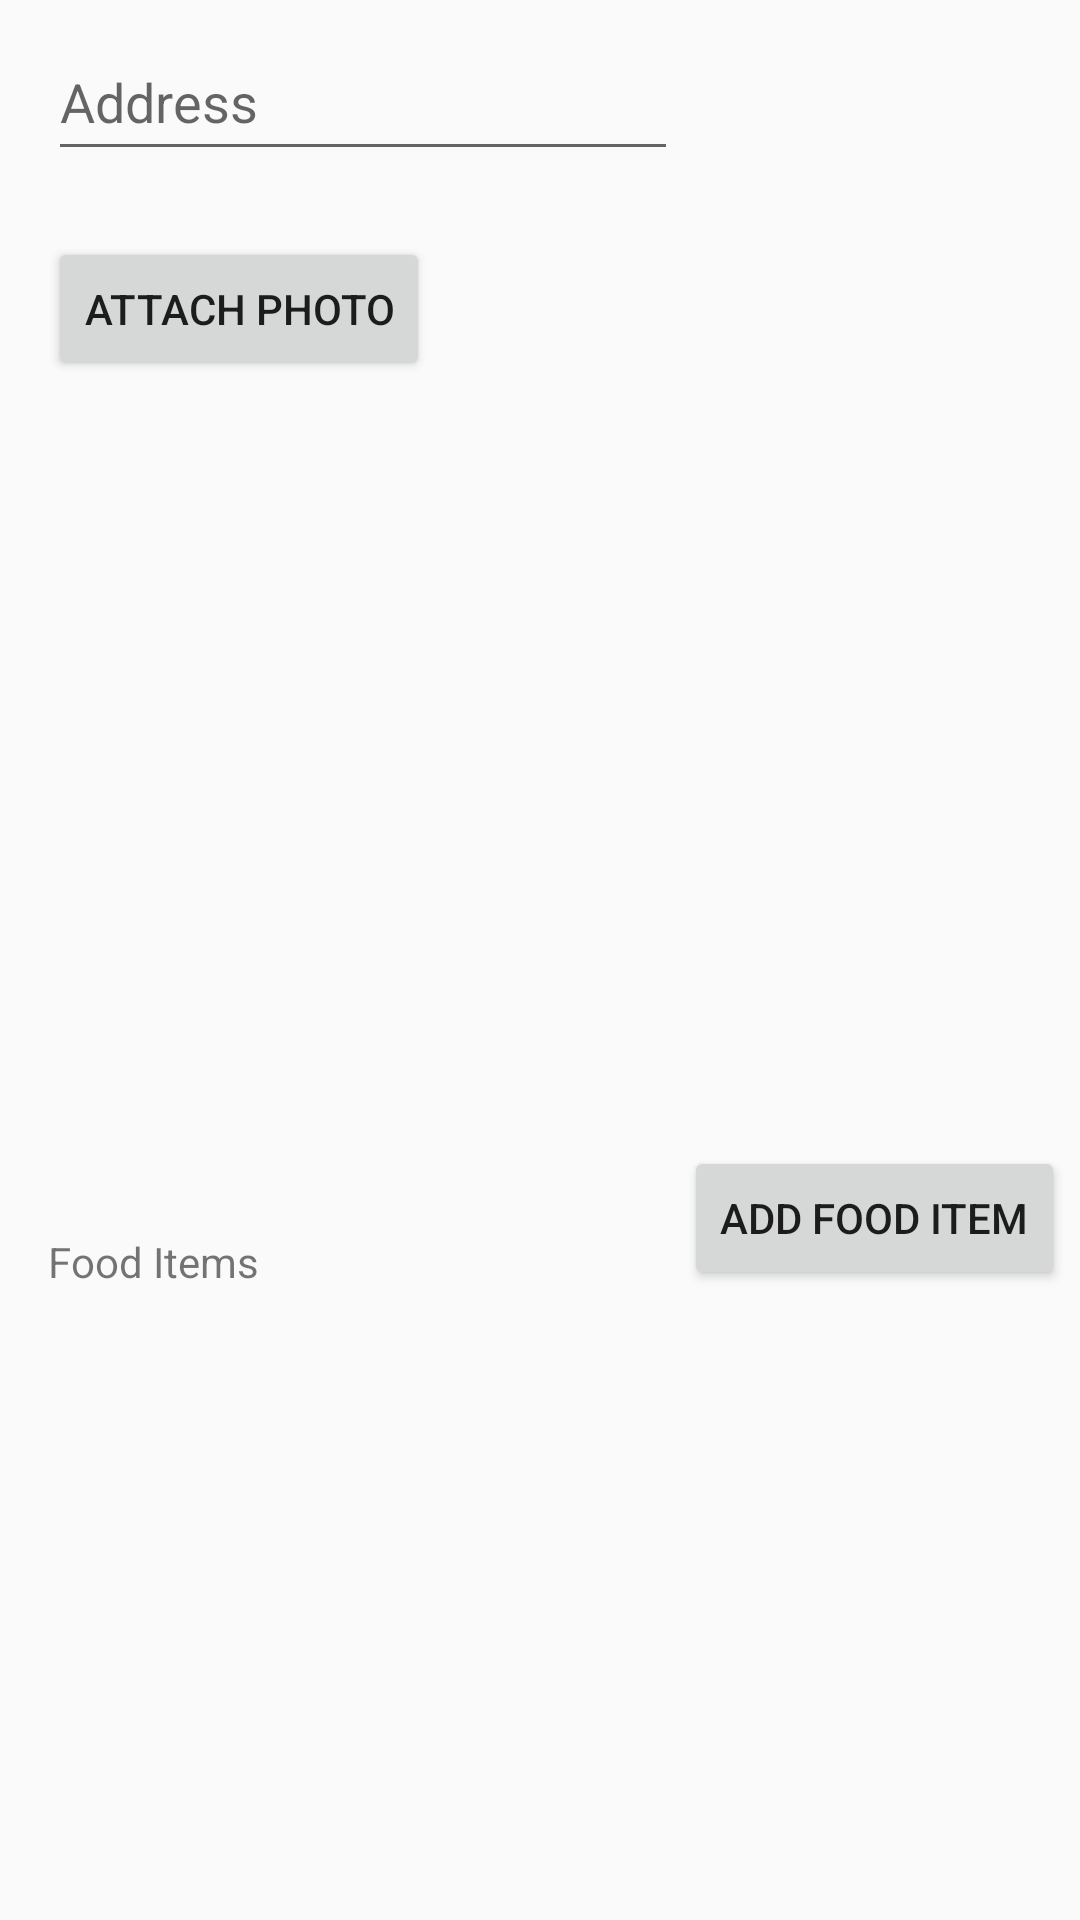

This screen was rendered from an Android layout file. Write that file and the resources it references.
<!-- AndroidManifest.xml: application theme AppTheme -->
<!-- res/layout/content_create_post.xml -->
<?xml version="1.0" encoding="utf-8"?>
<android.support.constraint.ConstraintLayout
    xmlns:android="http://schemas.android.com/apk/res/android"
    xmlns:app="http://schemas.android.com/apk/res-auto"
    xmlns:tools="http://schemas.android.com/tools"
    android:layout_width="match_parent"
    android:layout_height="match_parent"
    app:layout_behavior="@string/appbar_scrolling_view_behavior"
    tools:context=".CreatePostActivity"
    tools:showIn="@layout/activity_create_post">

    <TextView
        android:id="@+id/textView"
        android:layout_width="wrap_content"
        android:layout_height="wrap_content"
        android:layout_marginStart="16dp"
        android:text="Food Items"
        app:layout_constraintBottom_toBottomOf="@+id/addFoodItem"
        app:layout_constraintStart_toStartOf="parent"
        />

    <ListView
        android:id="@+id/food_list_view"
        android:layout_width="0dp"
        android:layout_height="140dp"
        android:layout_marginStart="4dp"
        android:layout_marginTop="56dp"
        android:layout_marginEnd="4dp"
        android:layout_marginBottom="62dp"
        app:layout_constraintBottom_toBottomOf="parent"
        app:layout_constraintEnd_toEndOf="parent"
        app:layout_constraintStart_toStartOf="parent"
        app:layout_constraintTop_toTopOf="@+id/addFoodItem"
        />

    <Button
        android:id="@+id/addFoodItem"
        android:layout_width="wrap_content"
        android:layout_height="wrap_content"
        android:layout_marginEnd="5dp"
        android:layout_marginBottom="210dp"
        android:text="Add Food Item"
        app:layout_constraintBottom_toBottomOf="parent"
        app:layout_constraintEnd_toEndOf="parent"
        />

    <EditText
        android:id="@+id/addressInput"
        android:layout_width="wrap_content"
        android:layout_height="49dp"
        android:layout_marginTop="8dp"
        android:ems="10"
        android:hint="Address"
        android:inputType="textPostalAddress"
        app:layout_constraintStart_toStartOf="@+id/attachPhotoButton"
        app:layout_constraintTop_toTopOf="parent"/>

    <Button
        android:id="@+id/attachPhotoButton"
        android:layout_width="wrap_content"
        android:layout_height="wrap_content"
        android:layout_marginTop="22dp"
        android:text="Attach Photo"
        app:layout_constraintStart_toStartOf="@+id/textView"
        app:layout_constraintTop_toBottomOf="@+id/addressInput"
        />
</android.support.constraint.ConstraintLayout>
<!-- res/layout/activity_create_post.xml (included above) -->
<?xml version="1.0" encoding="utf-8"?>
<android.support.design.widget.CoordinatorLayout
    xmlns:android="http://schemas.android.com/apk/res/android"
    xmlns:app="http://schemas.android.com/apk/res-auto"
    xmlns:tools="http://schemas.android.com/tools"
    android:layout_width="match_parent"
    android:layout_height="match_parent"
    tools:context=".CreatePostActivity">

    <android.support.design.widget.AppBarLayout
        android:layout_width="match_parent"
        android:layout_height="wrap_content"
        android:theme="@style/AppTheme.AppBarOverlay">

        <android.support.v7.widget.Toolbar
            android:id="@+id/toolbar"
            android:layout_width="match_parent"
            android:layout_height="?attr/actionBarSize"
            android:background="?attr/colorPrimary"
            app:popupTheme="@style/AppTheme.PopupOverlay"/>

    </android.support.design.widget.AppBarLayout>

    <include layout="@layout/content_create_post"/>

    <android.support.design.widget.FloatingActionButton
        android:id="@+id/fab"
        android:layout_width="wrap_content"
        android:layout_height="wrap_content"
        android:layout_gravity="bottom|end"
        android:layout_margin="@dimen/fab_margin"
        app:srcCompat="@drawable/ic_file_upload_white_24dp"/>

</android.support.design.widget.CoordinatorLayout>
<!-- resources referenced by this layout -->
<resources>
  <dimen name="fab_margin">16dp</dimen>
  <style name="AppTheme.AppBarOverlay" parent="ThemeOverlay.AppCompat.Dark.ActionBar" />
  <style name="AppTheme.PopupOverlay" parent="ThemeOverlay.AppCompat.Light" />
  <style name="AppTheme" parent="Theme.AppCompat.Light.DarkActionBar">
          
          <item name="colorPrimary">@color/colorPrimary</item>
          <item name="colorPrimaryDark">@color/colorPrimaryDark</item>
          <item name="colorAccent">@color/colorAccent</item>
      </style>
  <color name="colorPrimary">#008577</color>
  <color name="colorPrimaryDark">#00574b</color>
  <color name="colorAccent">#970239</color>
</resources>
